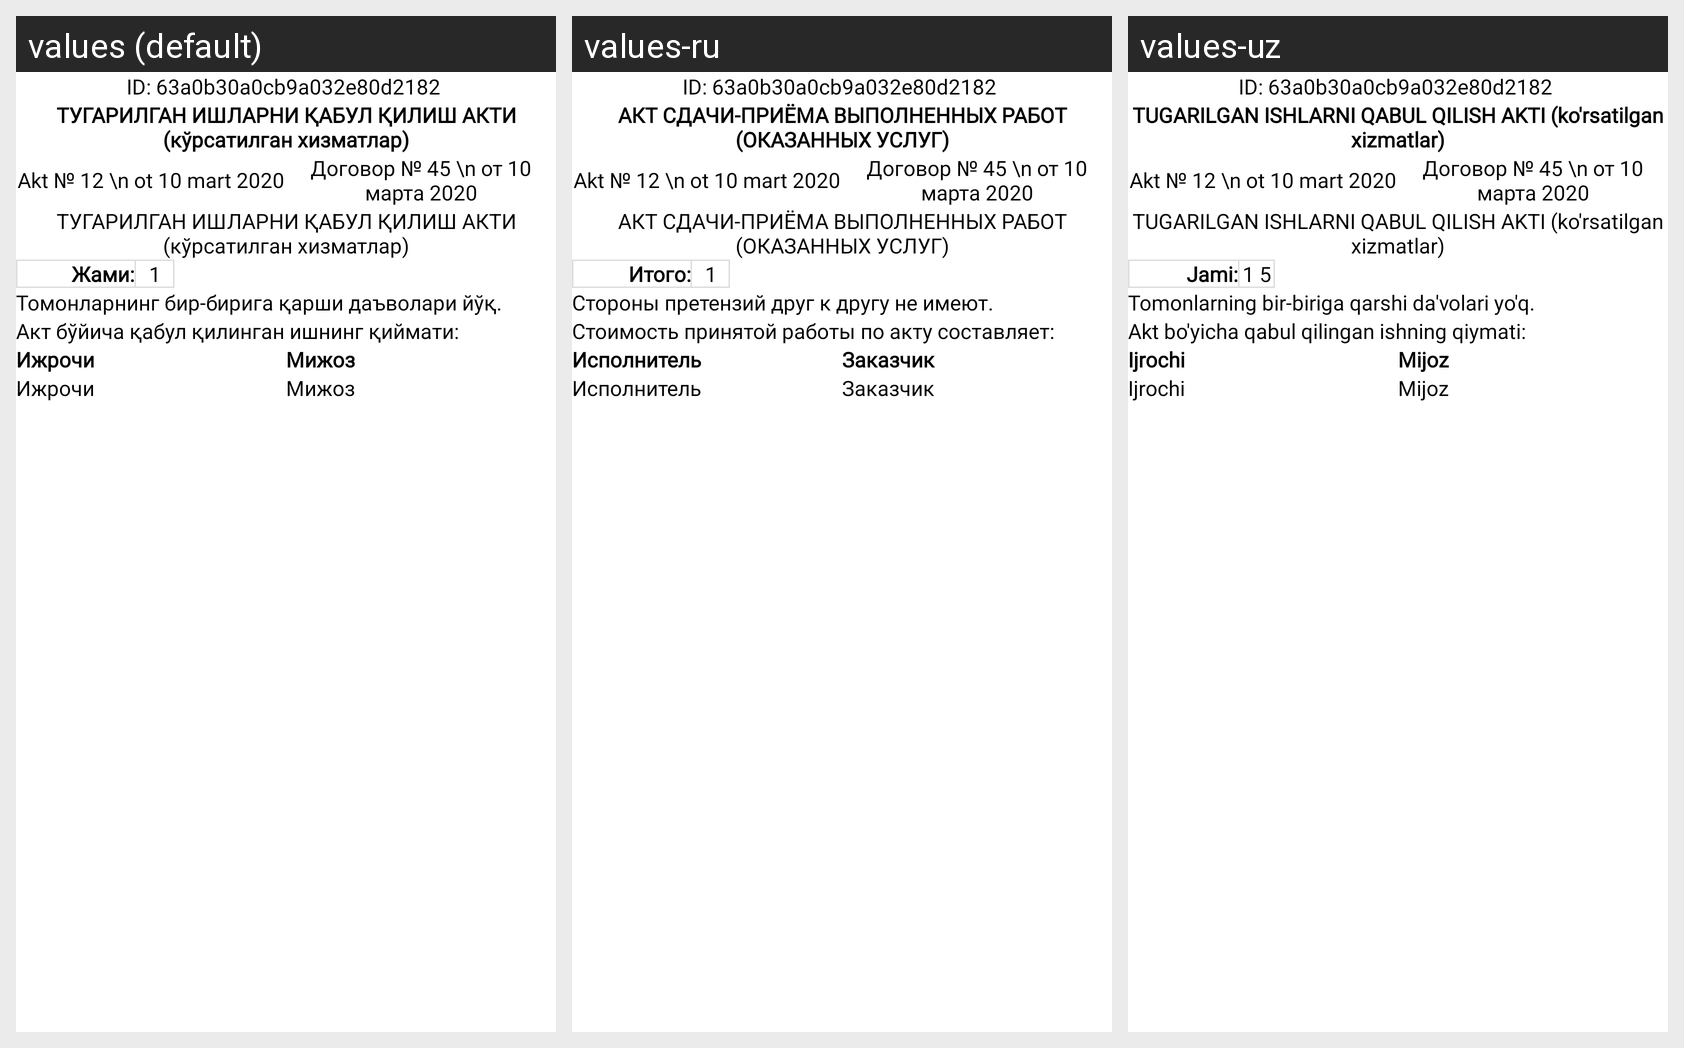

Translations of the strings shown on this Android screen, per locale in the grid:
Android screen res/layout/act_document.xml rendered under 3 locales, left to right: values (default), values-ru, values-uz. Device: Nexus 5 (rendered at 1080×1920; each locale shown at half size, 540×960, under a caption strip naming it); theme Theme.MaterialComponents.DayNight.NoActionBar.
Strings drawn on this screen, with the default value and each locale's value (text and hints the layout hard-codes, and strings that could not be matched under every locale, appear in the picture but are not listed):

text_act
  values: ТУГАРИЛГАН ИШЛАРНИ ҚАБУЛ ҚИЛИШ АКТИ (кўрсатилган хизматлар)
  values-ru: АКТ СДАЧИ-ПРИЁМА ВЫПОЛНЕННЫХ РАБОТ (ОКАЗАННЫХ УСЛУГ)
  values-uz: TUGARILGAN ISHLARNI QABUL QILISH AKTI (ko'rsatilgan xizmatlar)

total
  values: Жами:
  values-ru: Итого:
  values-uz: Jami:

no_cure
  values: Томонларнинг бир-бирига қарши даъволари йўқ.
  values-ru: Стороны претензий друг к другу не имеют.
  values-uz: Tomonlarning bir-biriga qarshi da'volari yo'q.

act_summa
  values: Акт бўйича қабул қилинган ишнинг қиймати:
  values-ru: Стоимость принятой работы по акту составляет:
  values-uz: Akt bo'yicha qabul qilingan ishning qiymati:

executor
  values: Ижрочи
  values-ru: Исполнитель
  values-uz: Ijrochi

customer
  values: Мижоз
  values-ru: Заказчик
  values-uz: Mijoz
